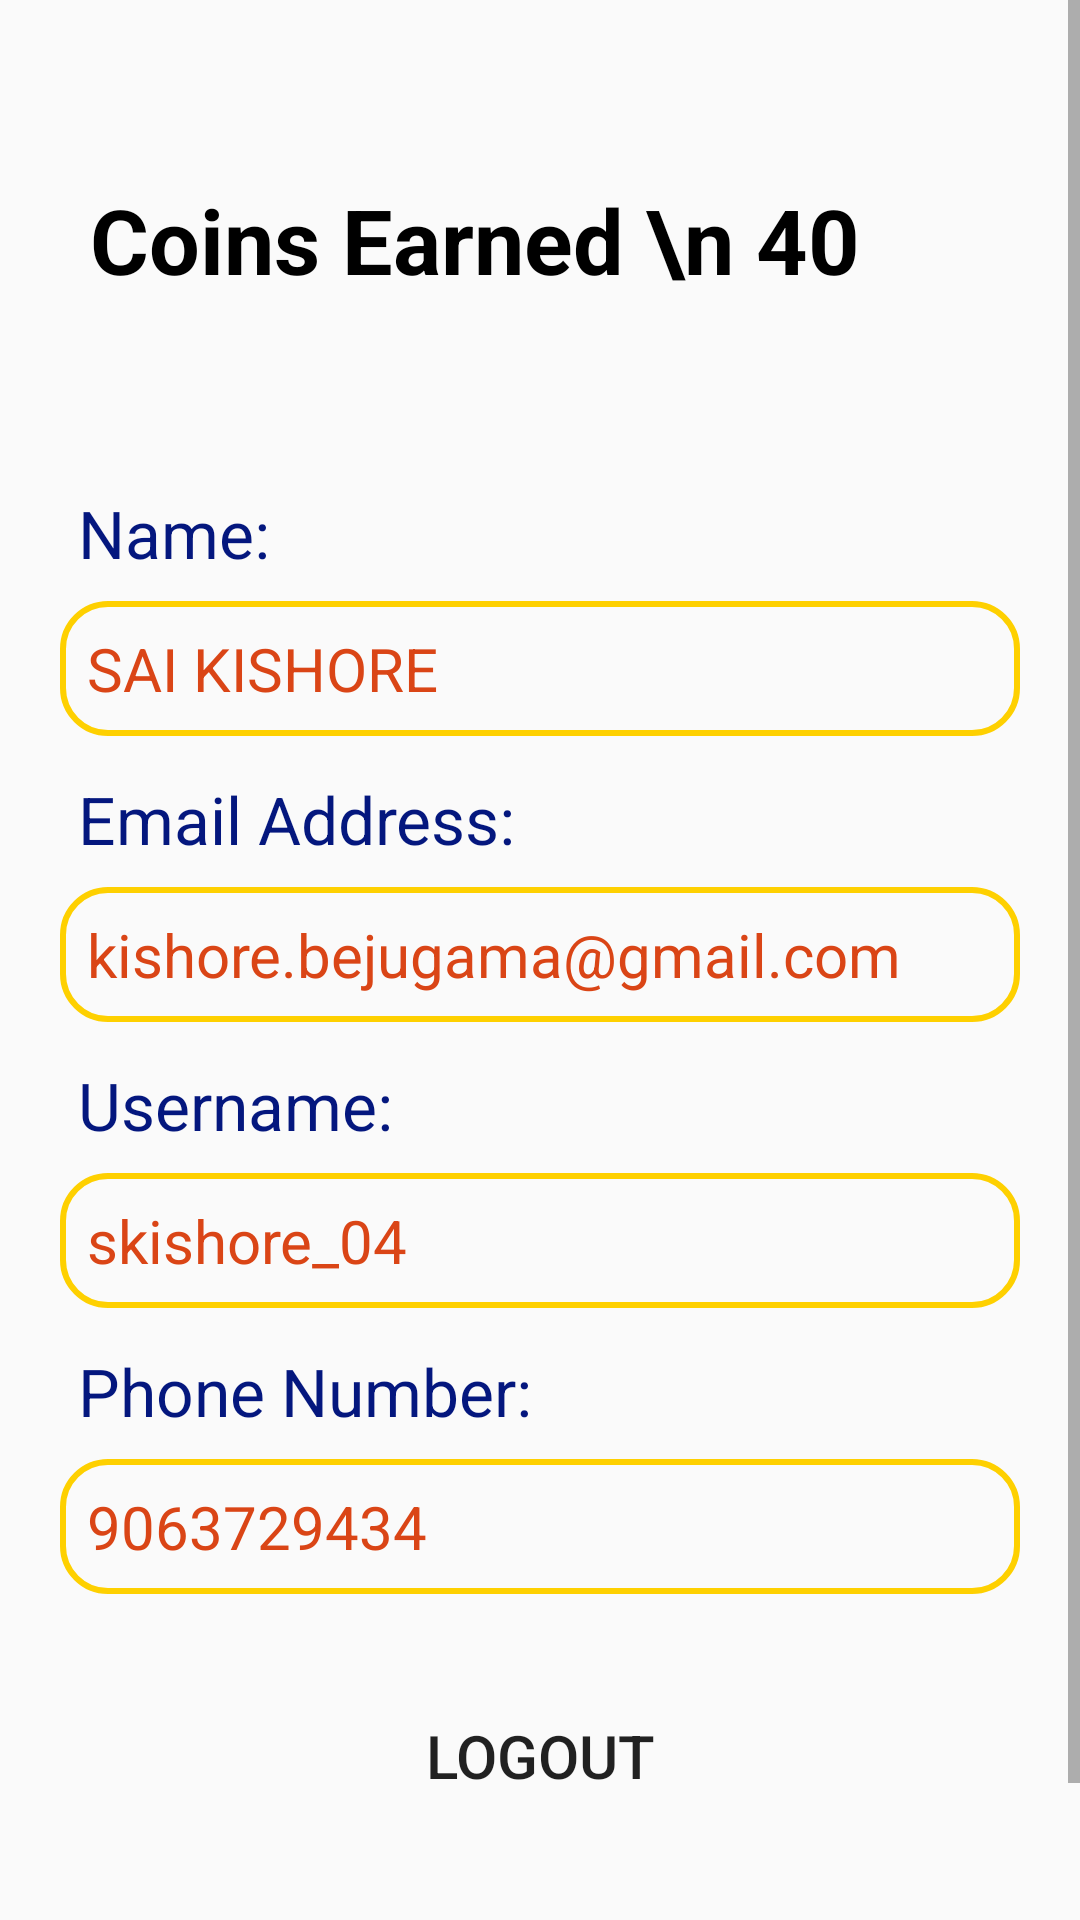

Write the Android layout XML for this screen, with the resource values it uses.
<!-- AndroidManifest.xml: application theme Theme.HackathonAppNew -->
<!-- res/layout/fragment_profile.xml -->
<?xml version="1.0" encoding="utf-8"?>
<FrameLayout xmlns:android="http://schemas.android.com/apk/res/android"
    xmlns:tools="http://schemas.android.com/tools"
    android:layout_width="match_parent"
    android:layout_height="match_parent"
    tools:context=".ui.ProfileFragment">
    <ScrollView
        android:layout_width="match_parent"
        android:layout_height="match_parent">
    <LinearLayout
        android:layout_width="match_parent"
        android:layout_height="wrap_content"
        android:orientation="vertical"
        >

    <LinearLayout
        android:layout_width="match_parent"
        android:layout_height="wrap_content"
        android:layout_margin="30dp"
        android:orientation="horizontal">
    <TextView
        android:layout_width="wrap_content"
        android:layout_height="match_parent"
        android:textStyle="bold"
        android:gravity="center"
        android:textColor="#000000"
        android:textSize="30dp"
        android:text="Coins Earned \n 40" />

        <ImageView
            android:id="@+id/imageView2"
            android:layout_width="30dp"
            android:layout_height="100dp"
            android:layout_weight="1"
            android:src="@drawable/coins" />

    </LinearLayout>
        <TextView
            android:id="@+id/text111"
            android:padding="3dp"
            android:layout_width="wrap_content"
            android:layout_height="wrap_content"
            android:paddingStart="8dp"
            android:layout_marginStart="18dp"
            android:layout_marginEnd="20dp"
            android:textSize="22sp"
            android:textColor="#04177E"
            android:text="Name:" />
        <TextView
            android:id="@+id/displayname"
            android:layout_width="match_parent"
            android:layout_height="wrap_content"
            android:background="@drawable/textbg"
            android:layout_marginStart="20dp"
            android:layout_marginTop="5dp"
            android:layout_marginEnd="20dp"
            android:textSize="20sp"
            android:padding="9dp"
            android:text="SAI KISHORE"
            android:textColor="#DA4516"
            android:hint="Loading...." />

        <TextView
            android:id="@+id/teemx11"
            android:padding="3dp"
            android:layout_width="wrap_content"
            android:layout_height="wrap_content"
            android:paddingStart="8dp"
            android:layout_marginTop="10dp"
            android:layout_marginStart="18dp"
            android:layout_marginEnd="20dp"
            android:textSize="22sp"
            android:textColor="#04177E"
            android:text="Email Address:" />
        <TextView
            android:id="@+id/displaymail"
            android:layout_width="match_parent"
            android:layout_height="wrap_content"
            android:background="@drawable/textbg"
            android:layout_marginStart="20dp"
            android:layout_marginTop="5dp"
            android:layout_marginEnd="20dp"
            android:textSize="20sp"
            android:text="kishore.bejugama@gmail.com"
            android:padding="9dp"
            android:textColor="#DA4516"
            android:hint="Loading...." />
        <TextView
            android:id="@+id/tex11"
            android:padding="3dp"
            android:layout_width="wrap_content"
            android:layout_height="wrap_content"
            android:paddingStart="8dp"
            android:layout_marginTop="10dp"
            android:layout_marginStart="18dp"
            android:layout_marginEnd="20dp"
            android:textSize="22sp"
            android:textColor="#04177E"
            android:text="Username:" />
        <TextView
            android:id="@+id/displayroll"
            android:layout_width="match_parent"
            android:layout_height="wrap_content"
            android:background="@drawable/textbg"
            android:layout_marginStart="20dp"
            android:layout_marginTop="5dp"
            android:layout_marginEnd="20dp"
            android:textSize="20sp"
            android:padding="9dp"
            android:textColor="#DA4516"
            android:hint="Loading...."
            android:text="skishore_04"/>

        <TextView
            android:id="@+id/busspasst"
            android:padding="3dp"
            android:layout_width="wrap_content"
            android:layout_height="wrap_content"
            android:paddingStart="8dp"
            android:layout_marginTop="10dp"
            android:layout_marginStart="18dp"
            android:layout_marginEnd="20dp"
            android:textSize="22sp"
            android:textColor="#04177E"
            android:text="Phone Number:" />
        <TextView
            android:id="@+id/statusbus"
            android:layout_width="match_parent"
            android:layout_height="wrap_content"
            android:background="@drawable/textbg"
            android:layout_marginStart="20dp"
            android:layout_marginTop="5dp"
            android:layout_marginEnd="20dp"
            android:layout_marginBottom="30dp"
            android:textSize="20sp"
            android:padding="9dp"
            android:textColor="#DA4516"
            android:text="9063729434"
            android:hint="Loading...." />
        <Button
            android:id="@+id/logout"
            android:layout_width="match_parent"
            android:layout_height="wrap_content"
            android:layout_marginLeft="30dp"
            android:layout_marginRight="30dp"
            android:textSize="20dp"
            android:layout_marginBottom="80dp"
            android:background="@drawable/round_bg"
            android:text="Logout" />
    </LinearLayout>
    </ScrollView>
</FrameLayout>
<!-- resources referenced by this layout -->
<resources>
  <!-- drawable textbg (drawable) -->
  <?xml version="1.0" encoding="utf-8"?>
  <shape xmlns:android="http://schemas.android.com/apk/res/android">
      <stroke
  
          android:width='2dp'
  
          android:color='@color/purple_700' />
  
      <solid android:color="#00F68119"/>
  
  
  
  
  
      <corners
  
          android:bottomLeftRadius='15dp'
  
          android:bottomRightRadius='15dp'
  
          android:topLeftRadius='15dp'
  
          android:topRightRadius='15dp' />
  </shape>
  <style name="Theme.HackathonAppNew" parent="Base.Theme.HackathonAppNew" />
  <color name="purple_700">#fed000</color>
  <style name="Base.Theme.HackathonAppNew" parent="Theme.AppCompat.DayNight.DarkActionBar">
          
          
      </style>
</resources>
